Image classification data set "origin_GH_d2.5_CEO_padding_enhanced.4" (xin1602/Object_Detection_Tooth on GitHub). Class labels (3): apical lesion, normal, peri-endo lesion.

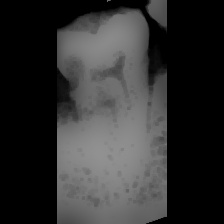
Label: normal

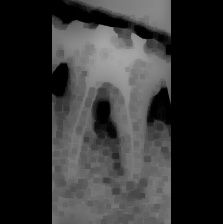
Label: apical lesion

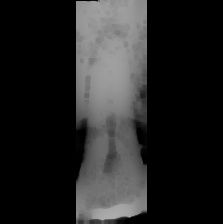
Label: apical lesion

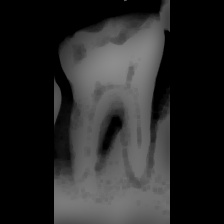
Label: peri-endo lesion

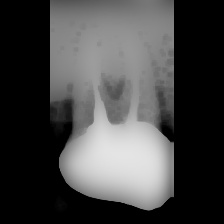
Label: normal

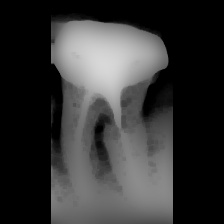
Label: peri-endo lesion
